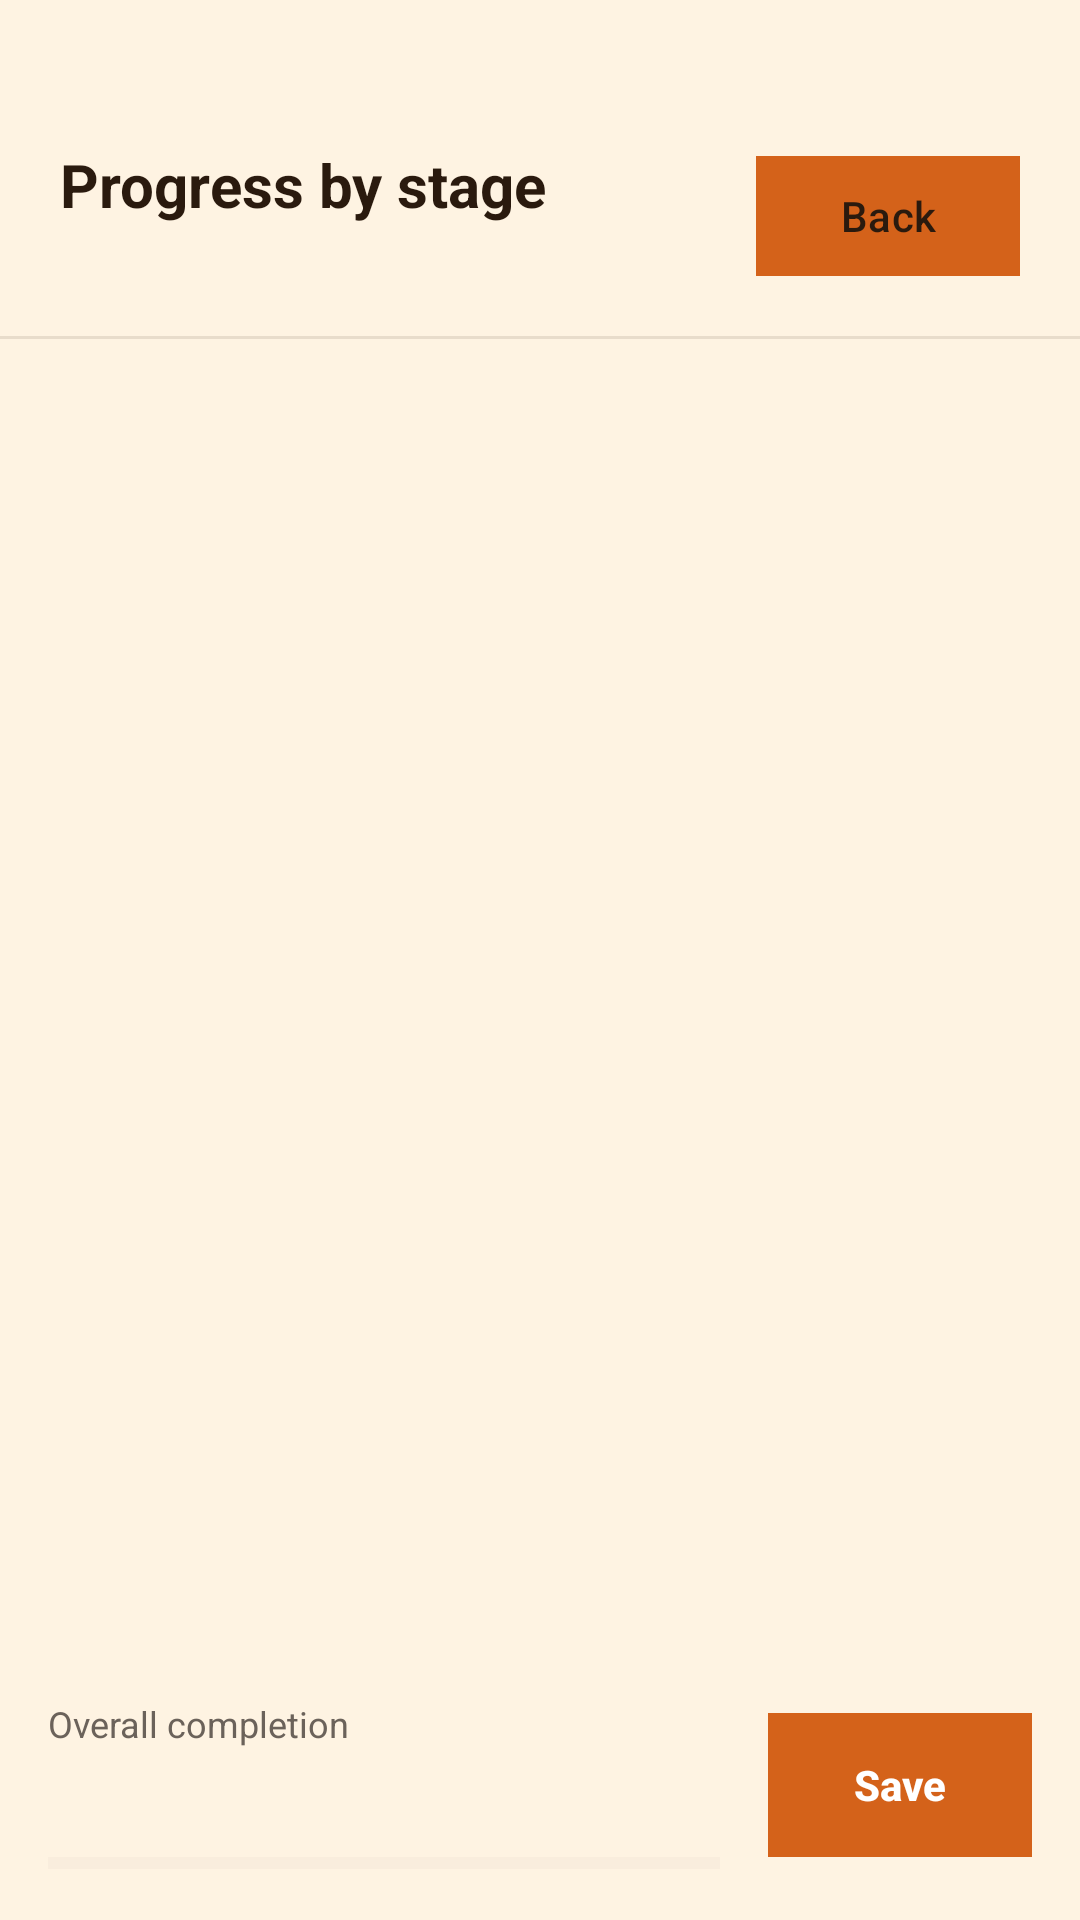

The Android layout XML behind this screen, and the referenced resources:
<!-- AndroidManifest.xml: application theme Theme.BuildTrack_v1 -->
<!-- res/layout/activity_phase_progress.xml -->
<?xml version="1.0" encoding="utf-8"?>
<LinearLayout xmlns:android="http://schemas.android.com/apk/res/android"
    xmlns:app="http://schemas.android.com/apk/res-auto"
    android:layout_width="match_parent"
    android:layout_height="match_parent"
    android:orientation="vertical">

    <LinearLayout
        android:id="@+id/topBar"
        android:layout_width="match_parent"
        android:layout_height="wrap_content"
        android:gravity="center_vertical"
        android:orientation="horizontal"
        android:paddingStart="20dp"
        android:paddingTop="48dp"
        android:paddingEnd="20dp"
        android:paddingBottom="16dp">

        <LinearLayout
            android:layout_width="0dp"
            android:layout_height="wrap_content"
            android:layout_weight="1"
            android:orientation="vertical">

            <TextView
                android:id="@+id/tvTitle"
                android:layout_width="wrap_content"
                android:layout_height="wrap_content"
                android:text="@string/phase_progress_title"
                android:textColor="?attr/colorOnSurface"
                android:textSize="20sp"
                android:textStyle="bold" />

            <TextView
                android:id="@+id/tvProjectName"
                android:layout_width="wrap_content"
                android:layout_height="wrap_content"
                android:layout_marginTop="2dp"
                android:textColor="?attr/colorOnSurfaceVariant"
                android:textSize="14sp" />
        </LinearLayout>

        <Button
            android:id="@+id/btnBack"
            android:layout_width="wrap_content"
            android:layout_height="40dp"
            android:background="?attr/colorSurfaceContainer"
            android:text="@string/back"
            android:textAllCaps="false"
            android:textColor="?attr/colorOnSurface" />
    </LinearLayout>

    <View
        android:layout_width="match_parent"
        android:layout_height="1dp"
        android:background="?attr/colorOutlineVariant" />

    <ScrollView
        android:layout_width="match_parent"
        android:layout_height="0dp"
        android:layout_weight="1"
        android:padding="16dp">

        <LinearLayout
            android:id="@+id/llPhases"
            android:layout_width="match_parent"
            android:layout_height="wrap_content"
            android:orientation="vertical" />
    </ScrollView>

    <LinearLayout
        android:layout_width="match_parent"
        android:layout_height="wrap_content"
        android:background="?attr/colorSurface"
        android:gravity="center_vertical"
        android:orientation="horizontal"
        android:padding="16dp">

        <LinearLayout
            android:layout_width="0dp"
            android:layout_height="wrap_content"
            android:layout_weight="1"
            android:orientation="vertical">

            <TextView
                android:layout_width="wrap_content"
                android:layout_height="wrap_content"
                android:text="@string/overall_completion"
                android:textColor="?attr/colorOnSurfaceVariant"
                android:textSize="12sp" />

            <TextView
                android:id="@+id/tvOverall"
                android:layout_width="wrap_content"
                android:layout_height="wrap_content"
                android:textColor="?attr/colorOnSurface"
                android:textSize="22sp"
                android:textStyle="bold" />

            <ProgressBar
                android:id="@+id/pbOverall"
                style="?android:attr/progressBarStyleHorizontal"
                android:layout_width="match_parent"
                android:layout_height="6dp"
                android:layout_marginTop="6dp"
                android:max="100"
                android:progressTint="?attr/colorPrimary"
                android:progressBackgroundTint="?attr/colorOutlineVariant" />
        </LinearLayout>

        <Button
            android:id="@+id/btnSave"
            android:layout_width="wrap_content"
            android:layout_height="48dp"
            android:layout_marginStart="16dp"
            android:background="?attr/colorPrimary"
            android:paddingStart="20dp"
            android:paddingEnd="20dp"
            android:text="@string/save"
            android:textAllCaps="false"
            android:textColor="?attr/colorOnPrimary"
            android:textStyle="bold" />
    </LinearLayout>
</LinearLayout>
<!-- resources referenced by this layout -->
<resources>
  <string name="back">Back</string>
  <string name="overall_completion">Overall completion</string>
  <string name="phase_progress_title">Progress by stage</string>
  <string name="save">Save</string>
  <style name="Theme.BuildTrack_v1" parent="Theme.Material3.Light.NoActionBar">
          <item name="android:colorBackground">@color/entry_bg</item>
          <item name="colorSurface">@color/entry_bg</item>
          <item name="colorSurfaceContainerLow">@color/entry_card</item>
          <item name="colorSurfaceContainer">@color/entry_card</item>
          <item name="colorSurfaceContainerHigh">@color/entry_card</item>
          <item name="colorSurfaceContainerHighest">@color/entry_line</item>
          <item name="colorOnBackground">@color/entry_text</item>
          <item name="colorOnSurface">@color/entry_text</item>
          <item name="colorOnSurfaceVariant">@color/entry_text_dim</item>
          <item name="colorOutline">@color/entry_line</item>
          <item name="colorOutlineVariant">@color/entry_line</item>
          <item name="colorPrimary">@color/entry_orange</item>
          <item name="colorOnPrimary">@color/entry_on_accent</item>
          <item name="colorPrimaryContainer">@color/entry_amber</item>
          <item name="colorOnPrimaryContainer">@color/entry_text</item>
          <item name="colorSecondary">@color/entry_amber</item>
          <item name="colorOnSecondary">@color/entry_text</item>
          <item name="colorTertiary">@color/entry_amber</item>
          <item name="colorOnTertiary">@color/entry_text</item>
          <item name="colorError">@color/entry_error</item>
          <item name="android:colorControlActivated">?attr/colorPrimary</item>
          <item name="android:colorControlNormal">?attr/colorOnSurfaceVariant</item>
          <item name="android:windowLightStatusBar">false</item>
          <item name="android:popupMenuStyle">@style/PopupMenu.BuildTrack</item>
      </style>
  <color name="entry_bg">#FEF3E2</color>
  <color name="entry_card">#FFFFFF</color>
  <color name="entry_line">#E8DCCB</color>
  <color name="entry_text">#2A1A0E</color>
  <color name="entry_text_dim">#6B625A</color>
  <color name="entry_orange">#D4621A</color>
  <color name="entry_on_accent">#FFFFFF</color>
  <color name="entry_amber">#F4AE52</color>
  <color name="entry_error">#B42318</color>
  <style name="PopupMenu.BuildTrack" parent="Widget.AppCompat.PopupMenu">
          <item name="android:popupBackground">@drawable/bg_popup</item>
          <item name="android:popupElevation">8dp</item>
      </style>
</resources>
